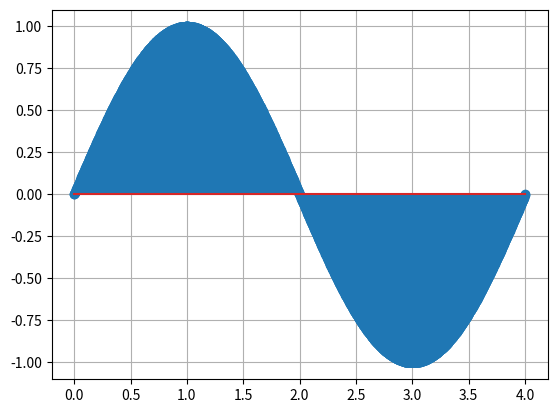

Reproduce this figure in Python. (Note: this script raises an exception after producing the figure.)
import numpy as np
import matplotlib.pyplot as plt

def exercitiul1(start, end, pas):
   # semnalele continue (din ex1) --> s(t) = cos(2 * pi * t + phi)
   # start = de la ce valoare sa inceapa t
   # end = pana la ce valoare sa ajunga t
   # pas = pasul de esantionare

   # subpunct a
   # axa reala de timp (continuu) (expl : se creeaza un vector t cu "puncte" de la 0 la 0.03 (sec) cu progresia de 0.0005)
   t = np.linspace(start, end, int((end - start) / pas))


   # subpunct b
   # semnalele continue 
   xt = np.cos(520 * np.pi * t + np.pi / 3)
   yt = np.cos(280 * np.pi * t - np.pi / 3)
   zt = np.cos(120 * np.pi * t + np.pi / 3)

   # afisare semnale continue in subplot-uri
   semnale = [xt, yt, zt]
   titluri = ["x(t)","y(t) ","z(t)"]
   fig, axs = plt.subplots(len(semnale), 1, figsize=(10, 8))
   for i in range(len(semnale)):
      axs[i].plot(t, semnale[i])
      axs[i].set_title(titluri[i])
      axs[i].grid()
   plt.tight_layout(rect=[0, 0, 1, 1])
   plt.savefig("Images/ex1_ab.pdf", format='pdf')
   plt.show()


   # subpunct c
   # pentru intervalul 0, 0.3 --> avem 0.3 secunde | fs = 200 Hz | numarPuncte = 0.3 * 200 = 60
   fs = 200
   t = np.linspace(start, end, int((end - start)* fs))
   xn = np.cos(520 * np.pi * t + np.pi / 3)
   yn = np.cos(280 * np.pi * t - np.pi / 3)
   zn = np.cos(120 * np.pi * t + np.pi / 3)
   semnale = [xn, yn, zn]

   fig, axs = plt.subplots(len(semnale),1, figsize=(10, 8))
   for i in range(len(semnale)):
      axs[i].stem(t,semnale[i])
      axs[i].set_title(titluri[i])
   plt.tight_layout(rect=[0, 0, 1, 1])
   plt.savefig("Images/ex1_c.pdf", format='pdf')
   plt.show()





def exercitiul2():

   def plot_discret(t, x, title):
      plt.stem(t, x)
      plt.grid()
      plt.savefig("Images/ex2_"+ title +".pdf", format='pdf')
      plt.show()
   
   def plot_continuu(t,x,title):
      plt.plot(t, x)
      plt.grid()
      plt.savefig("Images/ex2_"+ title +".pdf", format='pdf')
      plt.show()


   # subpunct a
   # sinusoidal | f = 400 Hz | #e = 1600 
   # f * durata = #e --> durata = 1600 / 400 = 4 sec
   t = np.linspace(0,4,1600)
   a = np.sin(2 * np.pi * 400 * t)
   plot_discret(t, a ,"a")


   # subpunct b
   # sinusoidal | f = 800 Hz | durata = 3 sec
   t = np.linspace(0,3, 3*800)
   b = np.sin(2 * np.pi * 800 * t)
   plot_continuu(t, b ,"b")


   # subpunct c
   # sawtooth | f = 240 Hz 
   # sawtooth -- > semnal periodi - linie care urca constant si apoi scade brusc 
   duration = 6 / 240 
   t = np.linspace(0, duration, 25)
   c = 240 * t - np.floor(240 * t) 
   plot_continuu(t, c ,"c")


   # subpunct d
   # square | f = 300 Hz
   t = np.linspace(0,5, 5*300)
   d = np.sign(np.sin(2 * np.pi * 300 * t))
   plot_continuu(t, d ,"d")


   # subpunct e
   # 2D random 2^7 x 2^7
   e = np.random.rand(2**7, 2**7)
   plt.imshow(e)
   plt.grid()
   plt.savefig("Images/ex2_e.pdf", format='pdf')
   plt.show()


   # subpunct f
   # 2D 2^7 x 2^7
   # semnal --> initializat cu pixelii dintr-o imagine 128 x 128 
   f = plt.imread("img.jpg")
   f = f[:, :, 0]  
   f = f / 255.0   
   plt.imshow(f, cmap='gray')
   plt.grid()
   plt.savefig("Images/ex2_f.pdf", format='pdf')
   plt.show()




def exercitiul3():
   """
   semnal --> digitalizat
   fs = 2000 Hz

   a.interval de timp intre doua esantioane
   T = 1 / fs = 1 / 2000 = 0.0005 s

   b.esantion --> 4 biti
   fs = 2000 Hz <=> 2000 esantioane / secunda
   1 h = 3600 secunde
   deci 2000*3600*4 = 28800000 b / ora = 3.6 Mb 

   """
   return



if __name__ == "__main__":
   #exercitiul1(0, 0.3, 0.0005)
   exercitiul2()
   #pentru exercitiul3 rezolvarea e in functia exercitiul3() in comentarii
   pass





   
